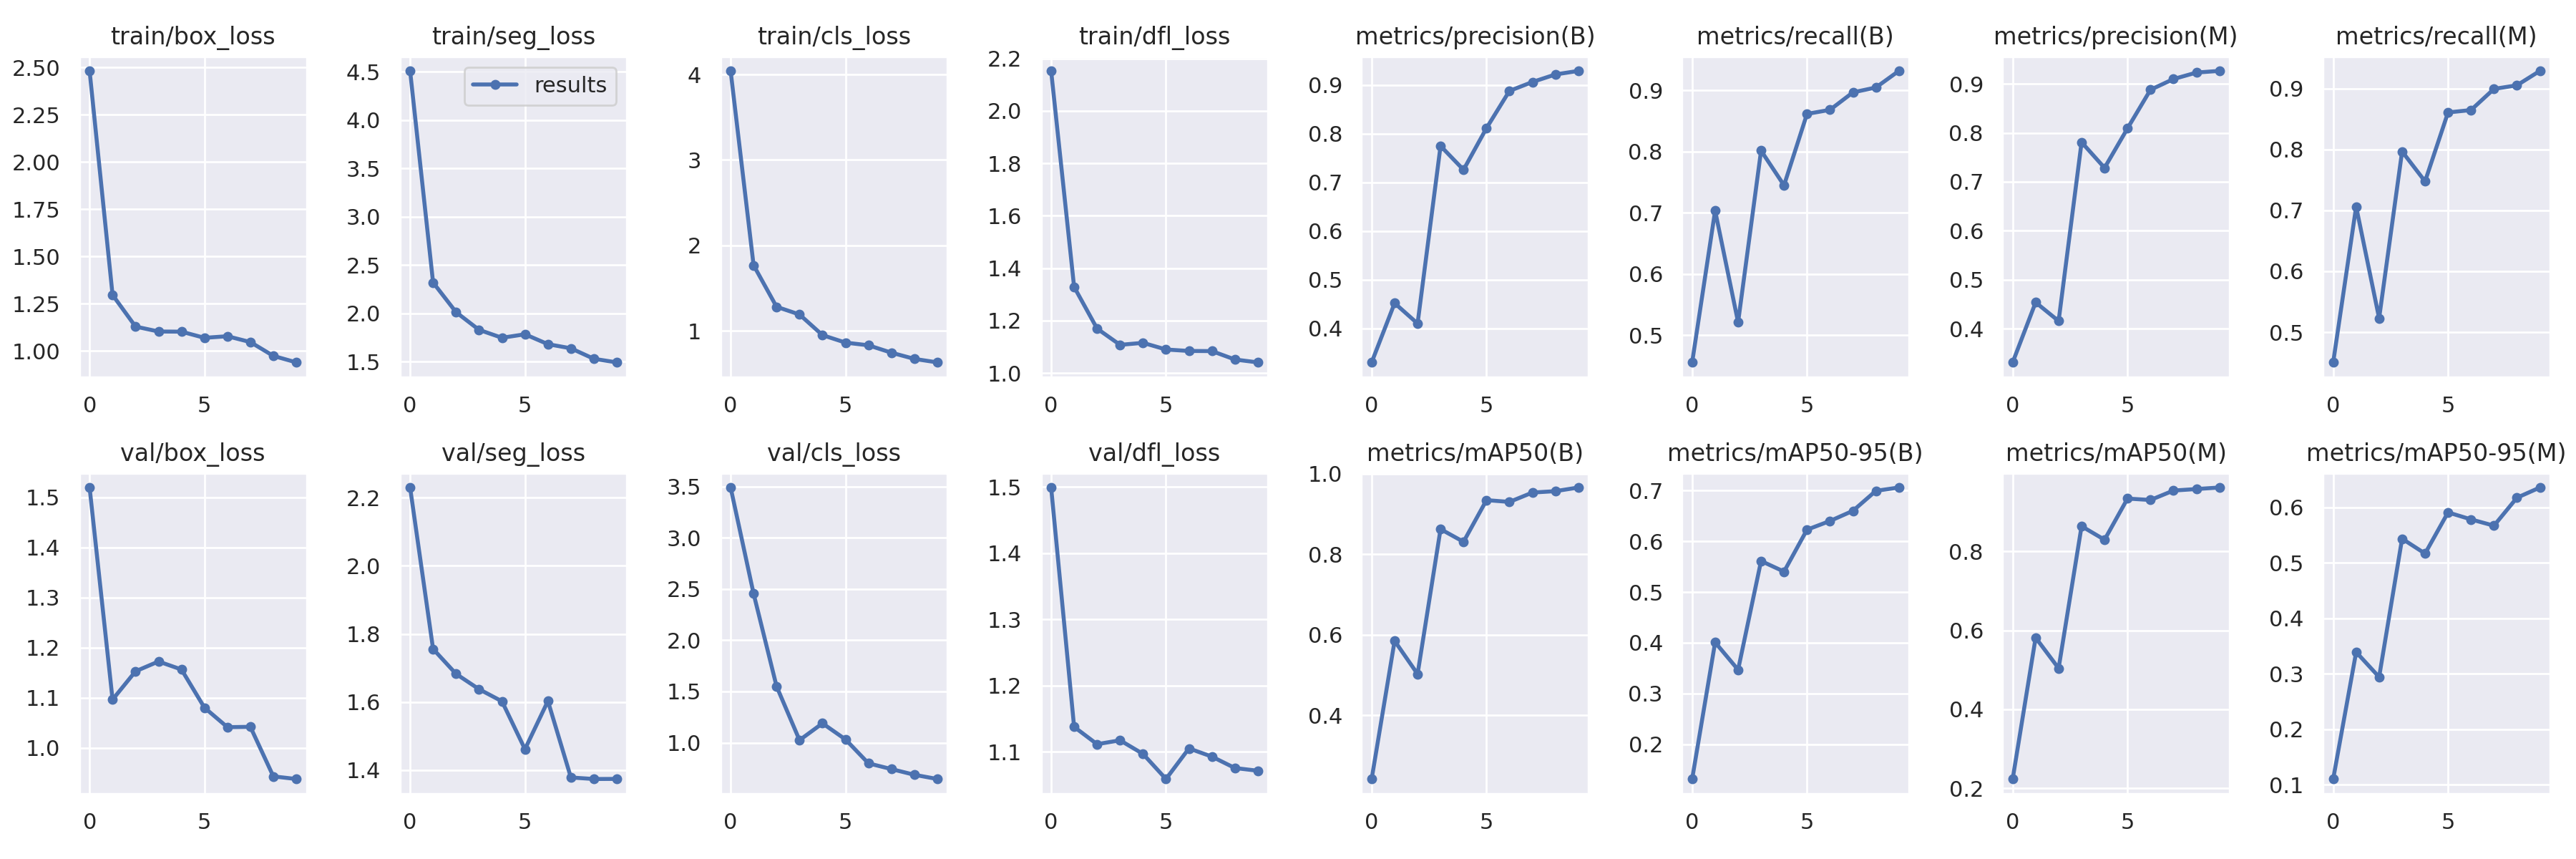

Data behind this chart, as committed beside it:
epoch, train/box_loss, train/seg_loss, train/cls_loss, train/dfl_loss, metrics/precision(B), metrics/recall(B), metrics/mAP50(B), metrics/mAP50-95(B), metrics/precision(M), metrics/recall(M), metrics/mAP50(M), metrics/mAP50-95(M), val/box_loss, val/seg_loss, val/cls_loss, val/dfl_loss, lr/pg0, lr/pg1, lr/pg2
0, 2.482, 4.509, 4.042, 2.152, 0.3302, 0.4556, 0.2416, 0.1315, 0.3312, 0.4504, 0.2233, 0.1103, 1.52, 2.23, 3.49, 1.499, 0.0838, 0.0018, 0.0018
1, 1.296, 2.319, 1.768, 1.328, 0.452, 0.7034, 0.5846, 0.4009, 0.4537, 0.706, 0.5815, 0.3389, 1.097, 1.756, 2.455, 1.138, 0.06633, 0.003334, 0.003334
2, 1.129, 2.012, 1.282, 1.169, 0.41, 0.5211, 0.5022, 0.3468, 0.4156, 0.5229, 0.5038, 0.294, 1.153, 1.683, 1.551, 1.111, 0.04849, 0.004491, 0.004491
3, 1.103, 1.829, 1.192, 1.107, 0.775, 0.8014, 0.8621, 0.5613, 0.7808, 0.7966, 0.8639, 0.5432, 1.173, 1.638, 1.025, 1.117, 0.03027, 0.005273, 0.005273
4, 1.102, 1.747, 0.9503, 1.115, 0.726, 0.7448, 0.8306, 0.5403, 0.7284, 0.7475, 0.8295, 0.5164, 1.157, 1.602, 1.189, 1.097, 0.01168, 0.005678, 0.005678
5, 1.069, 1.783, 0.8629, 1.089, 0.8116, 0.8615, 0.9341, 0.623, 0.8091, 0.8607, 0.934, 0.5906, 1.081, 1.462, 1.033, 1.059, 0.00505, 0.00505, 0.00505
6, 1.078, 1.681, 0.8315, 1.084, 0.8881, 0.8681, 0.9296, 0.6401, 0.8879, 0.8646, 0.9303, 0.578, 1.042, 1.603, 0.7989, 1.105, 0.00505, 0.00505, 0.00505
7, 1.047, 1.638, 0.7449, 1.083, 0.9063, 0.8966, 0.9529, 0.6602, 0.9098, 0.8993, 0.9542, 0.5666, 1.042, 1.379, 0.7428, 1.093, 0.00406, 0.00406, 0.00406
8, 0.9738, 1.529, 0.6724, 1.051, 0.9218, 0.9046, 0.9564, 0.6996, 0.9231, 0.9052, 0.9581, 0.617, 0.9434, 1.374, 0.6872, 1.075, 0.00307, 0.00307, 0.00307
9, 0.9394, 1.492, 0.6315, 1.04, 0.9292, 0.9317, 0.9654, 0.7062, 0.9265, 0.9289, 0.962, 0.6354, 0.9382, 1.375, 0.6461, 1.071, 0.00208, 0.00208, 0.00208
